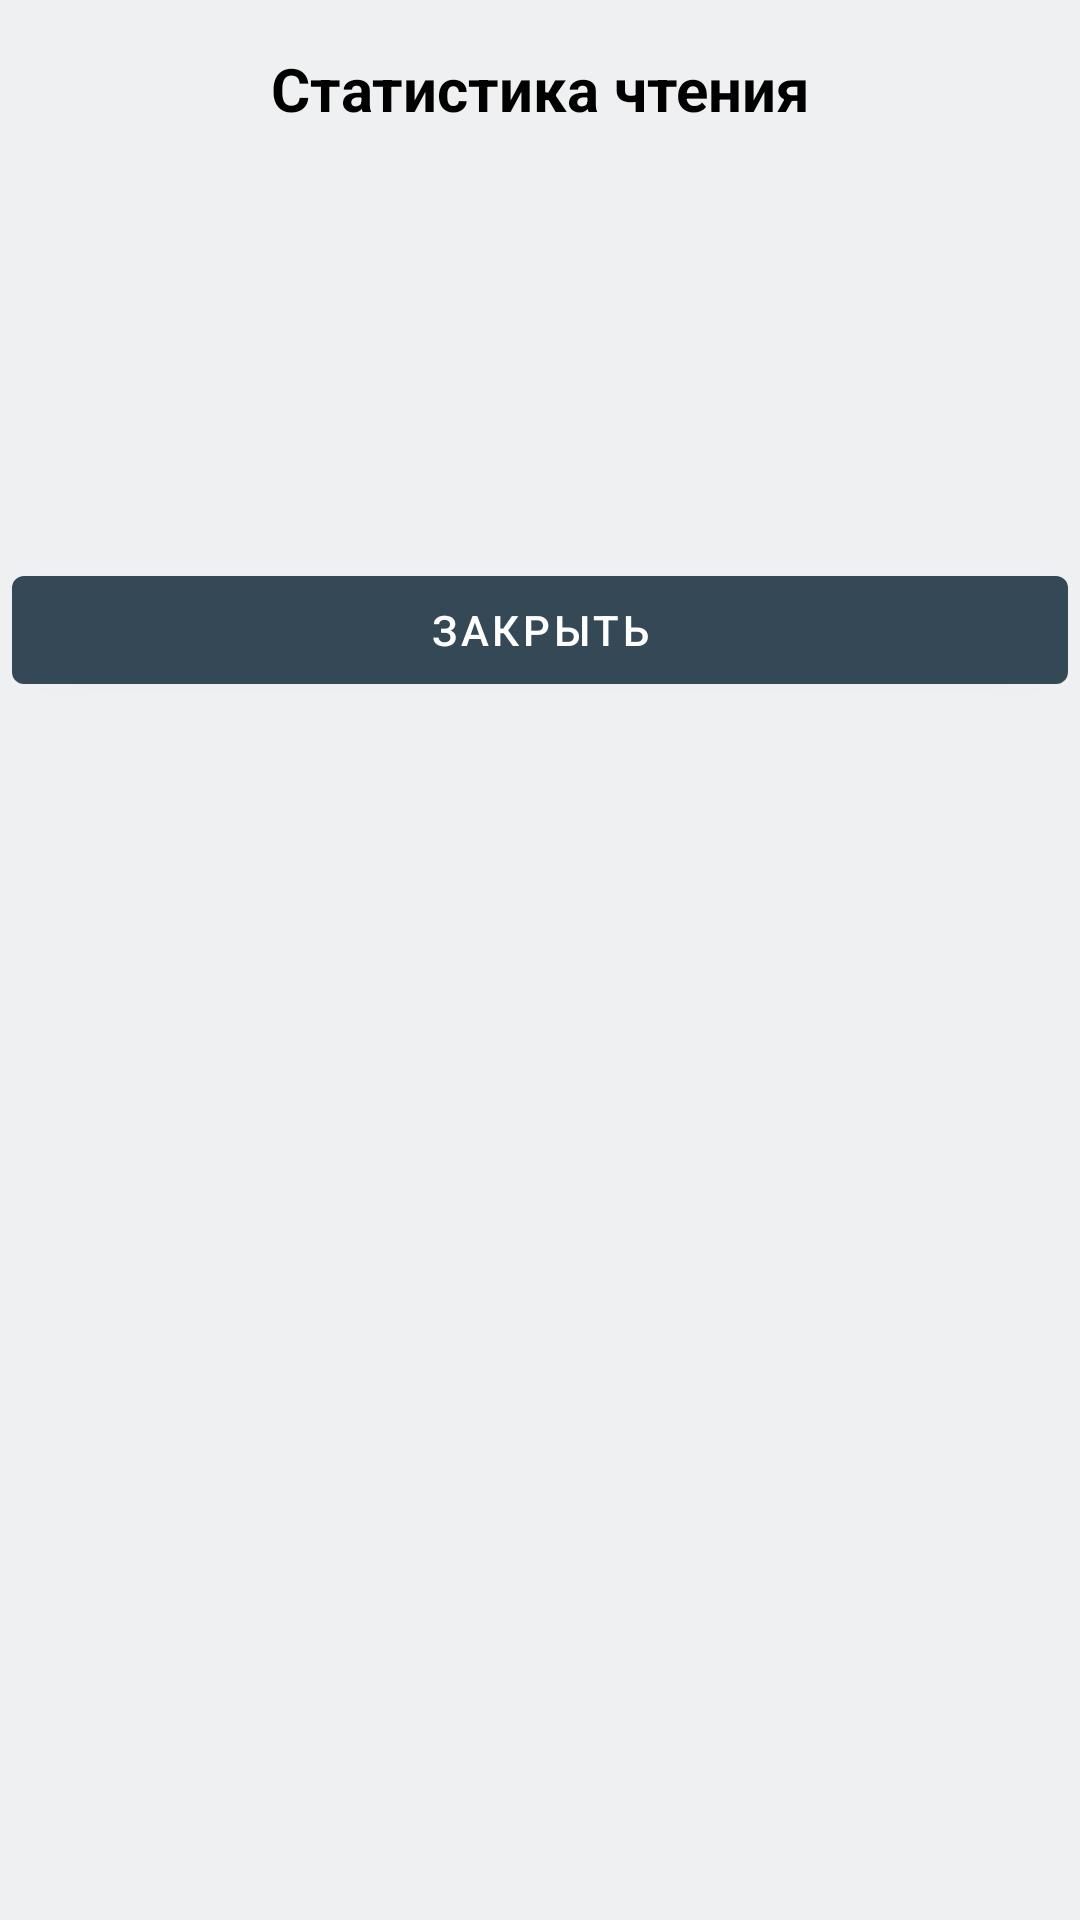

Write the Android layout XML for this screen, with the resource values it uses.
<!-- AndroidManifest.xml: application theme Theme.MyReadersDiary -->
<!-- res/layout/dialog_reading_results.xml -->
<?xml version="1.0" encoding="utf-8"?>
<LinearLayout xmlns:android="http://schemas.android.com/apk/res/android"
    xmlns:app="http://schemas.android.com/apk/res-auto"
    xmlns:tools="http://schemas.android.com/tools"
    android:layout_width="match_parent"
    android:layout_height="wrap_content"
    android:orientation="vertical">

    <TextView
        android:id="@+id/text_view_reading_results_title"
        android:layout_width="match_parent"
        android:layout_height="wrap_content"
        android:paddingVertical="16dp"
        android:text="@string/dialog_text_view_reading_results_title"
        android:textAlignment="center"
        android:textColor="@color/black"
        android:textSize="20sp"
        android:textStyle="bold" />

    <TextView
        android:id="@+id/text_view_reading_results_time"
        android:layout_width="match_parent"
        android:layout_height="wrap_content"
        android:layout_marginHorizontal="4dp"
        android:paddingVertical="5dp"
        android:textAlignment="textStart"
        android:textSize="20sp"
        app:layout_constraintEnd_toEndOf="parent"
        app:layout_constraintStart_toStartOf="parent"
        app:layout_constraintTop_toTopOf="parent"
        tools:text="@string/text_view_reading_results_time" />

    <TextView
        android:id="@+id/text_view_reading_results_pages_count"
        android:layout_width="match_parent"
        android:layout_height="wrap_content"
        android:layout_marginHorizontal="4dp"
        android:paddingVertical="5dp"
        android:textAlignment="textStart"
        android:textSize="20sp"
        app:layout_constraintEnd_toEndOf="parent"
        app:layout_constraintStart_toStartOf="parent"
        app:layout_constraintTop_toTopOf="parent"
        tools:text="@string/text_view_reading_results_pages_count" />

    <TextView
        android:id="@+id/text_view_reading_results_speed"
        android:layout_width="match_parent"
        android:layout_height="wrap_content"
        android:layout_marginHorizontal="4dp"
        android:paddingVertical="5dp"
        android:textAlignment="textStart"
        android:textSize="20sp"
        app:layout_constraintEnd_toEndOf="parent"
        app:layout_constraintStart_toStartOf="parent"
        app:layout_constraintTop_toTopOf="parent"
        tools:text="@string/text_view_reading_results_speed" />

    <Space
        android:layout_width="match_parent"
        android:layout_height="16dp" />

    <com.google.android.material.button.MaterialButton
        android:id="@+id/button_reading_results_close"
        style="@style/Widget.MaterialComponents.Button"
        android:layout_width="match_parent"
        android:layout_height="wrap_content"
        android:layout_marginHorizontal="4dp"
        android:text="@string/button_reading_results_close" />
</LinearLayout>
<!-- resources referenced by this layout -->
<resources>
  <color name="black">#FF000000</color>
  <string name="button_reading_results_close">Закрыть</string>
  <string name="dialog_text_view_reading_results_title">Статистика чтения</string>
  <string name="text_view_reading_results_pages_count">Прочитано страниц: %s</string>
  <string name="text_view_reading_results_speed">Средняя скорость чтения: %s слов в минуту, %s страниц в минуту</string>
  <string name="text_view_reading_results_time">Время чтения составило: %s</string>
  <style name="Theme.MyReadersDiary" parent="Theme.MaterialComponents.Light.NoActionBar">
          
          <item name="colorPrimary">@color/color_primary</item>
          <item name="colorAccent">@color/color_accent</item>
          <item name="android:windowBackground">@color/window_background</item>
          <item name="colorPrimaryVariant">@color/purple_700</item>
          <item name="colorOnPrimary">@color/white</item>
          
          <item name="colorSecondary">@color/color_accent</item>
          <item name="colorSecondaryVariant">@color/teal_700</item>
          <item name="colorOnSecondary">@color/black</item>
          
          <item name="android:statusBarColor">#D3DBDF</item>
          
          <item name="bottomSheetDialogTheme">@style/AppBottomSheetDialogTheme</item>
      </style>
  <color name="color_primary">#344955</color>
  <color name="color_accent">#F8AA34</color>
  <color name="window_background">#EEF0F2</color>
  <color name="purple_700">#FF3700B3</color>
  <color name="white">#FFFFFFFF</color>
  <color name="teal_700">#FF018786</color>
  <style name="AppBottomSheetDialogTheme" parent="Theme.MaterialComponents.Light.BottomSheetDialog">
          <item name="bottomSheetStyle">@style/AppModalStyle</item>
      </style>
  <style name="AppModalStyle" parent="Widget.Design.BottomSheet.Modal">
          <item name="android:background">@drawable/rounded_dialog_shape</item>
      </style>
</resources>
